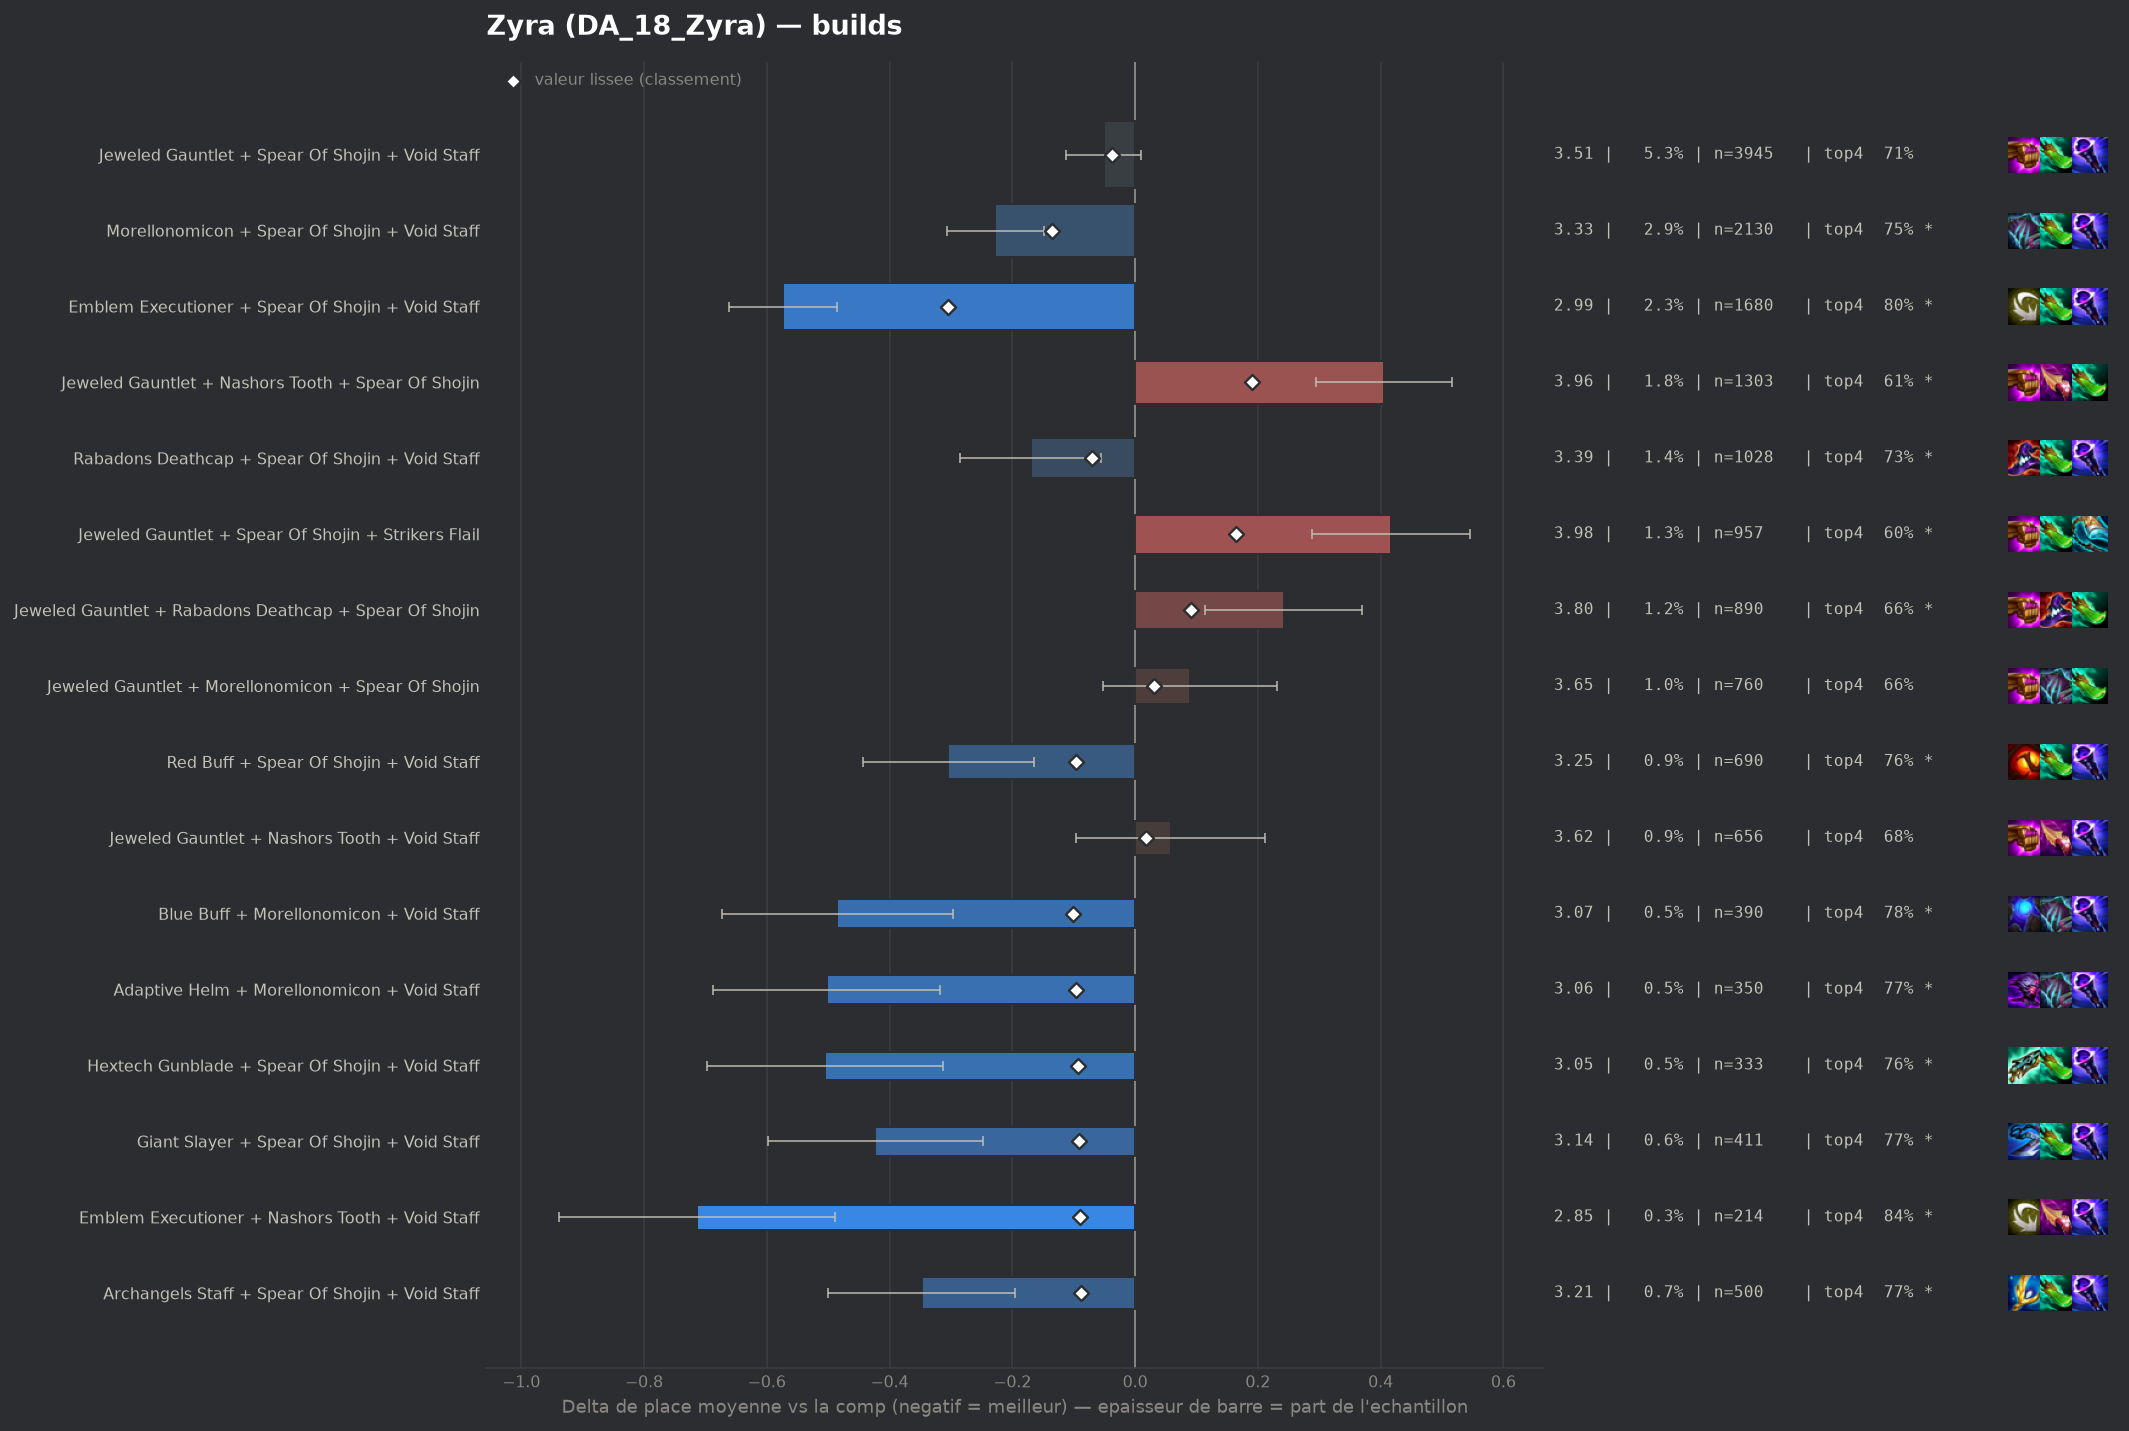

The data file committed next to this chart (first rows):
group, label, n, share, avg_place, shrunk_avg, score, d_avg, d_avg_pess, impact, d_top4, win, top2, top4, sd, z, p, significant
populaire, Emblem Executioner + Spear Of Shojin + V…, 1680, 0.02276, 2.986, 3.254, -0.305, -0.574, -0.485, 0.0069, 0.1078, 0.2631, 0.4845, 0.8, 1.831, -12.67, 0.0, True
populaire, Morellonomicon + Spear Of Shojin + Void …, 2130, 0.02885, 3.331, 3.425, -0.135, -0.228, -0.148, 0.0039, 0.0534, 0.1859, 0.3878, 0.7455, 1.845, -5.61, 0.0, True
pepite, Blue Buff + Morellonomicon + Void Staff, 390, 0.005283, 3.074, 3.458, -0.101, -0.485, -0.297, 0.0005, 0.0873, 0.2385, 0.4846, 0.7795, 1.893, -5.05, 0.0, True
populaire, Red Buff + Spear Of Shojin + Void Staff, 690, 0.009347, 3.255, 3.462, -0.097, -0.304, -0.164, 0.0009, 0.0702, 0.1971, 0.4116, 0.7623, 1.863, -4.27, 2e-05, True
pepite, Adaptive Helm + Morellonomicon + Void St…, 350, 0.004741, 3.057, 3.463, -0.096, -0.502, -0.318, 0.0005, 0.0764, 0.2286, 0.4486, 0.7686, 1.756, -5.33, 0.0, True
pepite, Hextech Gunblade + Spear Of Shojin + Voi…, 333, 0.004511, 3.054, 3.466, -0.093, -0.505, -0.313, 0.0004, 0.0706, 0.2282, 0.4865, 0.7628, 1.788, -5.14, 0.0, True
pepite, Giant Slayer + Spear Of Shojin + Void St…, 411, 0.005567, 3.136, 3.467, -0.092, -0.423, -0.248, 0.0005, 0.0791, 0.2092, 0.4428, 0.7713, 1.809, -4.73, 0.0, True
pepite, Emblem Executioner + Nashors Tooth + Voi…, 214, 0.002899, 2.846, 3.469, -0.09, -0.713, -0.489, 0.0003, 0.1443, 0.2804, 0.4766, 0.8364, 1.674, -6.22, 0.0, True
pepite, Archangels Staff + Spear Of Shojin + Voi…, 500, 0.006773, 3.212, 3.471, -0.088, -0.347, -0.195, 0.0006, 0.0818, 0.188, 0.4, 0.774, 1.731, -4.47, 1e-05, True
populaire, Rabadons Deathcap + Spear Of Shojin + Vo…, 1028, 0.01393, 3.389, 3.489, -0.07, -0.17, -0.055, 0.001, 0.0335, 0.1829, 0.3891, 0.7257, 1.865, -2.9, 0.00369, True
, Blue Buff + Rabadons Deathcap + Void Sta…, 228, 0.003089, 3.07, 3.494, -0.065, -0.489, -0.239, 0.0002, 0.0622, 0.2719, 0.4781, 0.7544, 1.92, -3.84, 0.00012, True
, Emblem Executioner + Spear Of Shojin + S…, 306, 0.004145, 3.19, 3.496, -0.063, -0.37, -0.159, 0.0003, 0.0889, 0.219, 0.4118, 0.781, 1.88, -3.43, 0.0006, True
, Emblem Blossom + Spear Of Shojin + Void …, 158, 0.00214, 2.905, 3.496, -0.063, -0.654, -0.368, 0.0001, 0.1116, 0.2848, 0.519, 0.8038, 1.834, -4.48, 1e-05, True
, Archangels Staff + Morellonomicon + Void…, 232, 0.003143, 3.108, 3.498, -0.061, -0.452, -0.215, 0.0002, 0.101, 0.2284, 0.444, 0.7931, 1.834, -3.74, 0.00018, True
, Emblem Executioner + Rabadons Deathcap +…, 539, 0.007301, 3.336, 3.5, -0.06, -0.223, -0.061, 0.0004, 0.0463, 0.2059, 0.4026, 0.7384, 1.912, -2.7, 0.00686, True
, Giant Slayer + Morellonomicon + Spear Of…, 216, 0.002926, 3.097, 3.5, -0.059, -0.462, -0.219, 0.0002, 0.0903, 0.1944, 0.463, 0.7824, 1.822, -3.72, 0.0002, True
, Archangels Staff + Blue Buff + Void Staf…, 121, 0.001639, 2.835, 3.504, -0.055, -0.725, -0.435, 0.0001, 0.1591, 0.2066, 0.5124, 0.8512, 1.623, -4.91, 0.0, True
, Emblem Executioner + Morellonomicon + Sp…, 150, 0.002032, 3.033, 3.511, -0.049, -0.526, -0.231, 0.0001, 0.0945, 0.2467, 0.4733, 0.7867, 1.842, -3.49, 0.00048, True
, Adaptive Helm + Rabadons Deathcap + Void…, 135, 0.001829, 2.97, 3.51, -0.049, -0.589, -0.298, 0.0001, 0.1227, 0.2519, 0.4593, 0.8148, 1.725, -3.96, 7e-05, True
, Morellonomicon + Rabadons Deathcap + Voi…, 287, 0.003888, 3.265, 3.511, -0.048, -0.294, -0.084, 0.0002, 0.0639, 0.1951, 0.4007, 0.7561, 1.819, -2.74, 0.00622, True
, Adaptive Helm + Red Buff + Void Staff, 119, 0.001612, 2.933, 3.513, -0.047, -0.627, -0.296, 0.0001, 0.123, 0.2773, 0.4874, 0.8151, 1.837, -3.72, 0.0002, True
, Adaptive Helm + Jeweled Gauntlet + Void …, 257, 0.003481, 3.249, 3.513, -0.046, -0.31, -0.087, 0.0002, 0.0549, 0.179, 0.4241, 0.7471, 1.825, -2.72, 0.00653, True
, Emblem Spellweaver + Morellonomicon + Vo…, 248, 0.003359, 3.246, 3.514, -0.045, -0.313, -0.087, 0.0002, 0.0538, 0.2177, 0.3952, 0.746, 1.816, -2.71, 0.0067, True
, Archangels Staff + Jeweled Gauntlet + Vo…, 212, 0.002872, 3.217, 3.516, -0.043, -0.342, -0.095, 0.0001, 0.0767, 0.184, 0.4387, 0.7689, 1.835, -2.71, 0.0067, True
, Emblem Executioner + Giant Slayer + Spea…, 146, 0.001978, 3.082, 3.516, -0.043, -0.477, -0.178, 0.0001, 0.0955, 0.2123, 0.4863, 0.7877, 1.841, -3.13, 0.00176, True
, Adaptive Helm + Archangels Staff + Void …, 87, 0.001179, 2.793, 3.517, -0.043, -0.766, -0.436, 0.0001, 0.1814, 0.2069, 0.4943, 0.8736, 1.569, -4.55, 1e-05, True
, Blue Buff + Hextech Gunblade + Void Staf…, 81, 0.001097, 2.741, 3.517, -0.043, -0.819, -0.46, 0.0, 0.135, 0.284, 0.5432, 0.8272, 1.646, -4.47, 1e-05, True
, Emblem Executioner + Red Buff + Void Sta…, 118, 0.001598, 3.025, 3.52, -0.04, -0.534, -0.191, 0.0001, 0.096, 0.2712, 0.4746, 0.7881, 1.898, -3.05, 0.00226, True
, Emblem Executioner + Adaptive Helm + Voi…, 90, 0.001219, 2.867, 3.519, -0.04, -0.693, -0.326, 0.0, 0.1301, 0.2667, 0.5111, 0.8222, 1.771, -3.71, 0.00021, True
, Morellonomicon + Rabadons Deathcap + Spe…, 354, 0.004795, 3.362, 3.521, -0.038, -0.198, -0.011, 0.0002, 0.0593, 0.1554, 0.3842, 0.7514, 1.79, -2.07, 0.03821, False
populaire, Jeweled Gauntlet + Spear Of Shojin + Voi…, 3945, 0.05344, 3.508, 3.522, -0.037, -0.051, 0.0, 0.002, 0.0179, 0.1597, 0.3549, 0.71, 1.894, -1.65, 0.09964, False
, Hextech Gunblade + Morellonomicon + Void…, 197, 0.002669, 3.249, 3.523, -0.037, -0.311, -0.054, 0.0001, 0.049, 0.2081, 0.4213, 0.7411, 1.831, -2.38, 0.01749, True
, Morellonomicon + Nashors Tooth + Void St…, 167, 0.002262, 3.216, 3.524, -0.035, -0.344, -0.056, 0.0001, 0.0504, 0.2395, 0.4251, 0.7425, 1.896, -2.34, 0.01928, True
, Emblem Executioner + Nashors Tooth + Str…, 140, 0.001896, 3.157, 3.524, -0.035, -0.402, -0.081, 0.0001, 0.0721, 0.2286, 0.4571, 0.7643, 1.936, -2.46, 0.01406, True
, Adaptive Helm + Spear Of Shojin + Void S…, 252, 0.003414, 3.325, 3.525, -0.034, -0.234, -0.0, 0.0001, 0.0737, 0.1746, 0.3968, 0.7659, 1.887, -1.96, 0.04954, False
, Hextech Gunblade + Morellonomicon + Spea…, 181, 0.002452, 3.26, 3.527, -0.033, -0.3, -0.046, 0.0001, 0.0813, 0.1823, 0.3757, 0.7735, 1.741, -2.31, 0.02082, True
, Emblem Executioner + Morellonomicon + Vo…, 238, 0.003224, 3.328, 3.527, -0.032, -0.232, 0.0, 0.0001, 0.0305, 0.2101, 0.4328, 0.7227, 1.988, -1.79, 0.07278, False
, Emblem Blossom + Morellonomicon + Void S…, 111, 0.001504, 3.117, 3.528, -0.031, -0.442, -0.088, 0.0, 0.0646, 0.2613, 0.4955, 0.7568, 1.902, -2.45, 0.01438, True
, Blue Buff + Morellonomicon + Spear Of Sh…, 125, 0.001693, 3.176, 3.529, -0.03, -0.383, -0.088, 0.0001, 0.1318, 0.152, 0.408, 0.824, 1.683, -2.54, 0.01099, True
, Archangels Staff + Hextech Gunblade + Sp…, 111, 0.001504, 3.126, 3.529, -0.03, -0.433, -0.076, 0.0, 0.0916, 0.2342, 0.4685, 0.7838, 1.918, -2.38, 0.01742, True
, Emblem Blossom + Blue Buff + Void Staff, 41, 0.0005554, 2.463, 3.53, -0.03, -1.096, -0.637, 0.0, 0.2103, 0.3415, 0.5854, 0.9024, 1.5, -4.68, 0.0, True
, Giant Slayer + Rabadons Deathcap + Spear…, 206, 0.00279, 3.325, 3.531, -0.029, -0.234, 0.0, 0.0001, 0.0797, 0.2039, 0.3786, 0.7718, 1.884, -1.78, 0.07504, False
, Archangels Staff + Giant Slayer + Spear …, 123, 0.001666, 3.187, 3.531, -0.029, -0.372, -0.063, 0.0, 0.0802, 0.1789, 0.439, 0.7724, 1.75, -2.36, 0.01843, True
, Archangels Staff + Archangels Staff + Ar…, 76, 0.00103, 2.974, 3.531, -0.029, -0.586, -0.189, 0.0, 0.1236, 0.2368, 0.5, 0.8158, 1.762, -2.9, 0.00379, True
, Archangels Staff + Blue Buff + Spear Of …, 70, 0.0009482, 2.914, 3.53, -0.029, -0.645, -0.219, 0.0, 0.1507, 0.2857, 0.4714, 0.8429, 1.818, -2.97, 0.00302, True
, Archangels Staff + Morellonomicon + Spea…, 246, 0.003332, 3.362, 3.531, -0.028, -0.197, 0.0, 0.0001, 0.0518, 0.1707, 0.378, 0.7439, 1.793, -1.72, 0.08467, False
, Archangels Staff + Red Buff + Spear Of S…, 136, 0.001842, 3.228, 3.531, -0.028, -0.331, -0.026, 0.0001, 0.0799, 0.2059, 0.4044, 0.7721, 1.815, -2.13, 0.03343, False
, Emblem Executioner + Archangels Staff + …, 133, 0.001802, 3.218, 3.531, -0.028, -0.341, -0.023, 0.0001, 0.0522, 0.2256, 0.4286, 0.7444, 1.873, -2.1, 0.03584, False
, Rabadons Deathcap + Red Buff + Void Staf…, 132, 0.001788, 3.212, 3.531, -0.028, -0.347, -0.026, 0.0001, 0.0654, 0.2348, 0.4242, 0.7576, 1.879, -2.12, 0.03396, False
, Hextech Gunblade + Red Buff + Spear Of S…, 106, 0.001436, 3.142, 3.531, -0.028, -0.418, -0.098, 0.0, 0.072, 0.1887, 0.4057, 0.7642, 1.679, -2.56, 0.0105, True
, Archangels Staff + Red Buff + Void Staff, 90, 0.001219, 3.067, 3.531, -0.028, -0.493, -0.161, 0.0, 0.0856, 0.1444, 0.4667, 0.7778, 1.604, -2.91, 0.00361, True
, Emblem Executioner + Strikers Flail + Vo…, 85, 0.001151, 3.071, 3.533, -0.027, -0.489, -0.088, 0.0, 0.1078, 0.2235, 0.4941, 0.8, 1.884, -2.39, 0.01683, True
, Emblem Executioner + Nashors Tooth + Spe…, 248, 0.003359, 3.379, 3.533, -0.026, -0.18, 0.0, 0.0001, 0.0216, 0.1855, 0.4516, 0.7137, 2.06, -1.38, 0.1689, False
, Emblem Executioner + Blue Buff + Void St…, 121, 0.001639, 3.215, 3.533, -0.026, -0.344, 0.0, 0.0, 0.0599, 0.2645, 0.438, 0.7521, 1.951, -1.94, 0.05232, False
, Morellonomicon + Spear Of Shojin + Spear…, 98, 0.001328, 3.143, 3.533, -0.026, -0.416, -0.059, 0.0, 0.063, 0.1735, 0.4796, 0.7551, 1.801, -2.29, 0.02221, True
, Adaptive Helm + Blue Buff + Void Staff, 64, 0.000867, 2.938, 3.533, -0.026, -0.622, -0.227, 0.0, 0.1672, 0.2344, 0.4531, 0.8594, 1.609, -3.09, 0.00201, True
, Archangels Staff + Jeweled Gauntlet + Sp…, 514, 0.006963, 3.463, 3.534, -0.025, -0.096, 0.0, 0.0002, 0.0355, 0.1595, 0.3677, 0.7276, 1.881, -1.16, 0.2477, False
, Archangels Staff + Rabadons Deathcap + V…, 93, 0.00126, 3.129, 3.534, -0.025, -0.43, -0.047, 0.0, 0.0713, 0.2258, 0.4731, 0.7634, 1.885, -2.2, 0.02783, True
, Emblem Executioner + Archangels Staff + …, 77, 0.001043, 3.065, 3.535, -0.025, -0.494, -0.083, 0.0, 0.0871, 0.2338, 0.4545, 0.7792, 1.84, -2.36, 0.01846, True
, Adaptive Helm + Hextech Gunblade + Void …, 72, 0.0009753, 3.028, 3.535, -0.025, -0.531, -0.092, 0.0, 0.1134, 0.2639, 0.4444, 0.8056, 1.9, -2.37, 0.01768, True
... 239 more rows
